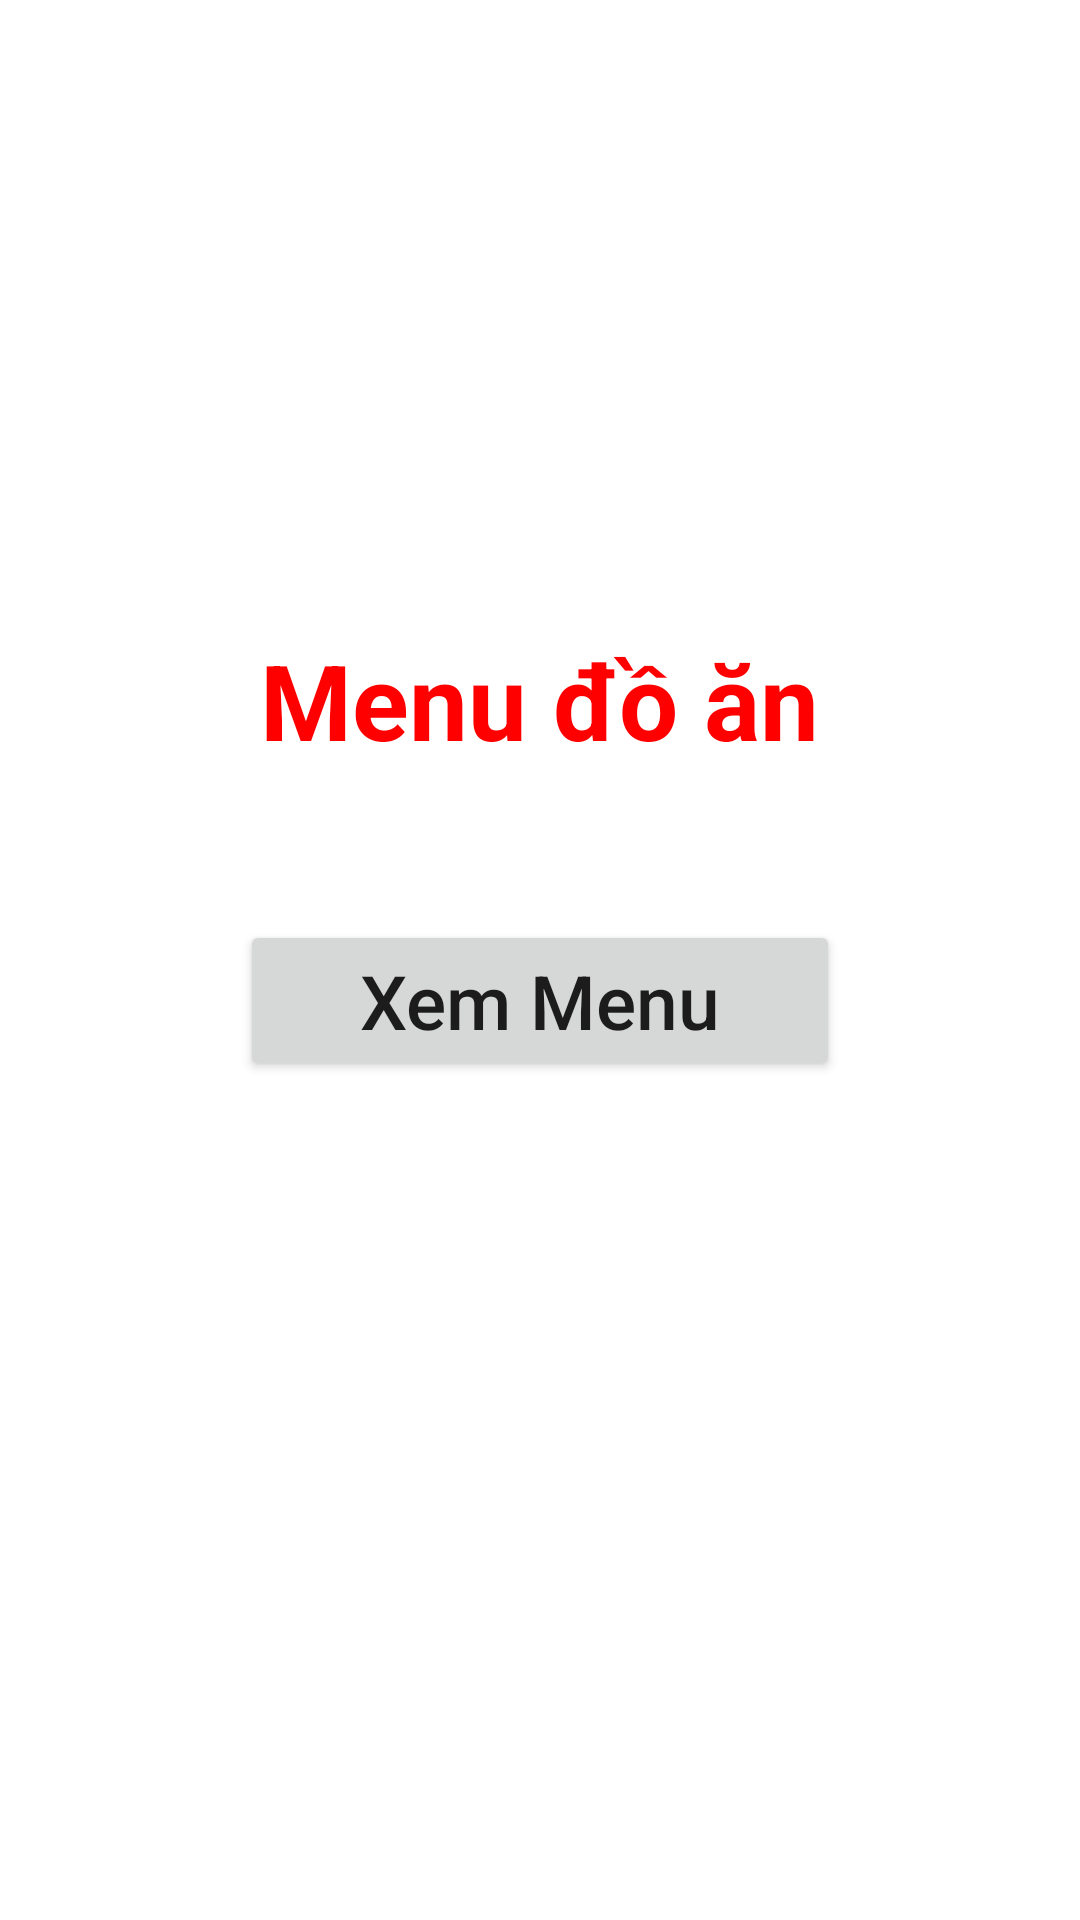

This screen was rendered from an Android layout file. Write that file and the resources it references.
<!-- AndroidManifest.xml: application theme Theme.Anim_Intnetn_Grid -->
<!-- res/layout/activity_main2.xml -->
<?xml version="1.0" encoding="utf-8"?>
<RelativeLayout android:layout_height="match_parent"
    android:layout_width="match_parent"
    android:padding="10dp"
    xmlns:android="http://schemas.android.com/apk/res/android">
    <ImageView
        android:id="@+id/m2_imgBack"
        android:src="@drawable/back"
        android:layout_width="wrap_content"
        android:layout_height="wrap_content"/>
    <TextView
        android:text="Menu đồ ăn"
        android:textSize="35sp"
        android:textColor="#ff00"
        android:textStyle="bold"
        android:layout_centerHorizontal="true"
        android:layout_marginTop="200dp"
        android:id="@+id/m2_txtMenu"
        android:layout_width="wrap_content"
        android:layout_height="wrap_content"/>
    <Button
        android:text="Xem Menu"
        android:textAllCaps="false"
        android:textSize="25sp"
        android:layout_below="@id/m2_txtMenu"
        android:id="@+id/m2_btnXemMenu"
        android:layout_centerHorizontal="true"
        android:layout_marginTop="50dp"
        android:layout_width="200dp"
        android:layout_height="wrap_content"/>
</RelativeLayout>
<!-- resources referenced by this layout -->
<resources>
  <style name="Theme.Anim_Intnetn_Grid" parent="Theme.MaterialComponents.DayNight.DarkActionBar">
          
          <item name="colorPrimary">@color/purple_500</item>
          <item name="colorPrimaryVariant">@color/purple_700</item>
          <item name="colorOnPrimary">@color/white</item>
          
          <item name="colorSecondary">@color/teal_200</item>
          <item name="colorSecondaryVariant">@color/teal_700</item>
          <item name="colorOnSecondary">@color/black</item>
          
          <item name="android:statusBarColor" tools:targetApi="l">?attr/colorPrimaryVariant</item>
          
      </style>
  <!-- not gathered from this repository: default colours our renderer supplied (Android Studio template values) -->
  <color name="purple_500">#FF6200EE</color>
  <color name="purple_700">#FF3700B3</color>
  <color name="teal_200">#FF03DAC5</color>
  <color name="teal_700">#FF018786</color>
  <color name="black">#FF000000</color>
  <color name="white">#FFFFFFFF</color>
</resources>
